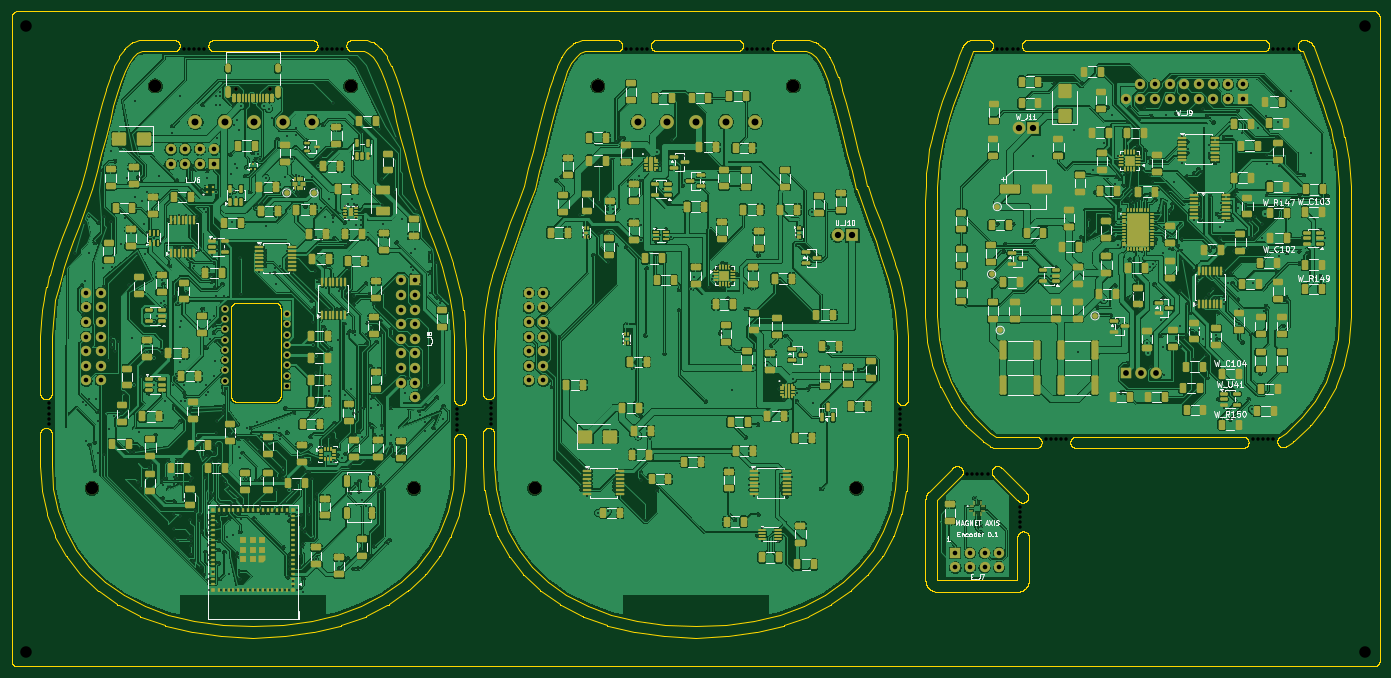
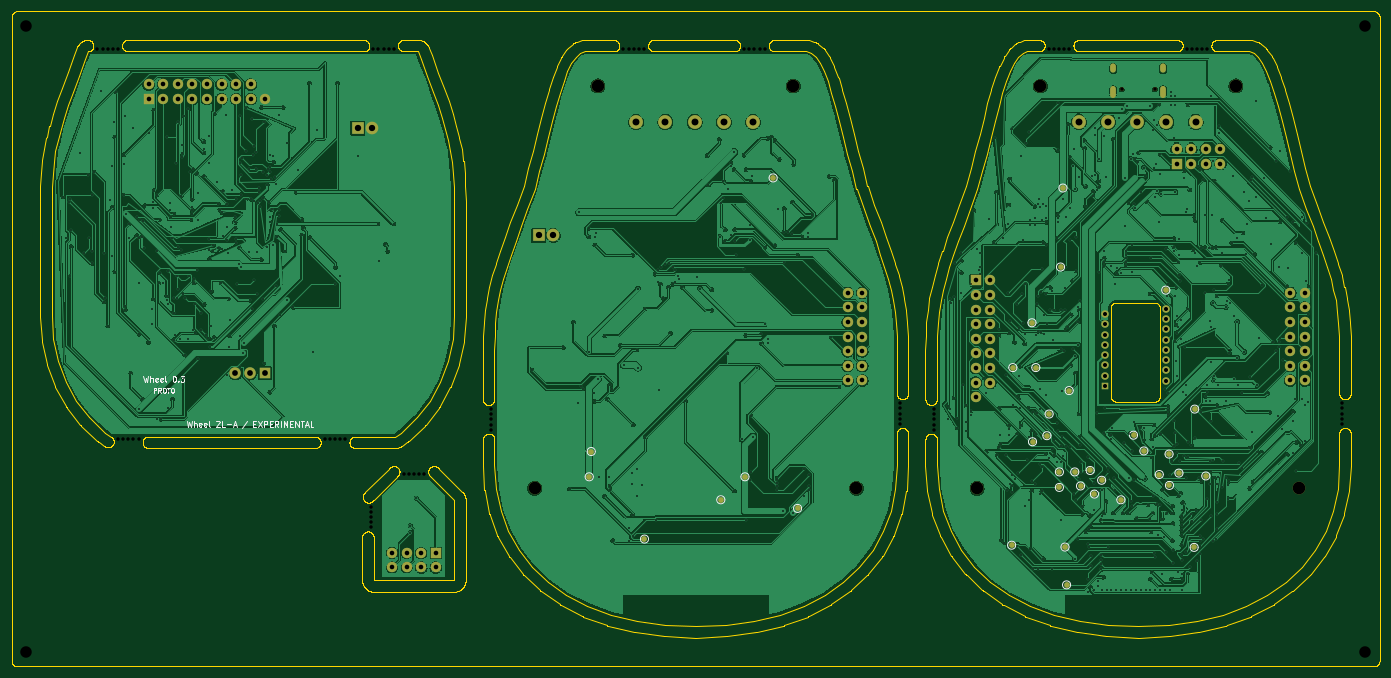
Circuit board: 11 layer files. Board 238.0 x 114.0 mm.
- bottom_copper: Panel-B_Cu.gbl (579988 bytes)
- bottom_mask: Panel-B_Mask.gbs (6038 bytes)
- paste: Panel-B_Paste.gbp (450 bytes)
- bottom_silk: Panel-B_Silkscreen.gbo (23846 bytes)
- outline: Panel-Edge_Cuts.gm1 (239794 bytes)
- top_copper: Panel-F_Cu.gtl (1206764 bytes)
- top_mask: Panel-F_Mask.gts (41185 bytes)
- paste: Panel-F_Paste.gtp (37785 bytes)
- top_silk: Panel-F_Silkscreen.gto (120424 bytes)
- drill: Panel-NPTH.drl (1603 bytes)
- drill: Panel-PTH.drl (17616 bytes)

=== bottom_copper: Panel-B_Cu.gbl (579988 bytes, source omitted) ===
=== bottom_mask: Panel-B_Mask.gbs (6038 bytes, source omitted) ===
=== paste: Panel-B_Paste.gbp ===
%TF.GenerationSoftware,KiCad,Pcbnew,10.0.6*%
%TF.CreationDate,2026-11-06T13:01:30+01:00*%
%TF.ProjectId,Panel,50616e65-6c2e-46b6-9963-61645f706362,rev?*%
%TF.SameCoordinates,Original*%
%TF.FileFunction,Paste,Bot*%
%TF.FilePolarity,Positive*%
%FSLAX46Y46*%
G04 Gerber Fmt 4.6, Leading zero omitted, Abs format (unit mm)*
G04 Created by KiCad (PCBNEW 10.0.6) date 2026-11-06 13:01:30*
%MOMM*%
%LPD*%
G01*
G04 APERTURE LIST*
G04 APERTURE END LIST*
M02*

=== bottom_silk: Panel-B_Silkscreen.gbo (23846 bytes, source omitted) ===
=== outline: Panel-Edge_Cuts.gm1 (239794 bytes, source omitted) ===
=== top_copper: Panel-F_Cu.gtl (1206764 bytes, source omitted) ===
=== top_mask: Panel-F_Mask.gts (41185 bytes, source omitted) ===
=== paste: Panel-F_Paste.gtp (37785 bytes, source omitted) ===
=== top_silk: Panel-F_Silkscreen.gto (120424 bytes, source omitted) ===
=== drill: Panel-NPTH.drl ===
M48
; DRILL file KiCad 10.0.6 date 2026-11-06T13:01:30
; FORMAT={-:-/ absolute / metric / decimal}
; #@! TF.CreationDate,2026-11-06T13:01:30+01:00
; #@! TF.GenerationSoftware,Kicad,Pcbnew,10.0.6
; #@! TF.FileFunction,NonPlated,1,2,NPTH
FMAT,2
METRIC
; #@! TA.AperFunction,NonPlated,NPTH,ComponentDrill
T1C0.600
; #@! TA.AperFunction,NonPlated,NPTH,ComponentDrill
T2C0.650
; #@! TA.AperFunction,NonPlated,NPTH,ComponentDrill
T3C2.000
; #@! TA.AperFunction,NonPlated,NPTH,ComponentDrill
T4C2.200
%
G90
G05
T1
X6.5Y-68.2
X6.5Y-69.1
X6.5Y-70.0
X6.5Y-70.9
X6.5Y-71.8
X29.95Y-6.5
X30.85Y-6.5
X31.75Y-6.5
X32.65Y-6.5
X33.55Y-6.5
X53.95Y-6.5
X54.85Y-6.5
X55.75Y-6.5
X56.65Y-6.5
X57.55Y-6.5
X77.5Y-69.2
X77.5Y-70.1
X77.5Y-71.0
X77.5Y-71.9
X77.5Y-72.8
X83.5Y-68.2
X83.5Y-69.1
X83.5Y-70.0
X83.5Y-70.9
X83.5Y-71.8
X106.95Y-6.5
X107.85Y-6.5
X108.75Y-6.5
X109.65Y-6.5
X110.55Y-6.5
X127.95Y-6.5
X128.85Y-6.5
X129.75Y-6.5
X130.65Y-6.5
X131.55Y-6.5
X154.5Y-69.2
X154.5Y-70.1
X154.5Y-71.0
X154.5Y-71.9
X154.5Y-72.8
X166.2Y-80.5
X167.1Y-80.5
X168.0Y-80.5
X168.9Y-80.5
X169.8Y-80.5
X171.465Y-6.5
X172.365Y-6.5
X173.265Y-6.5
X174.165Y-6.5
X175.065Y-6.5
X175.5Y-86.2
X175.5Y-87.1
X175.5Y-88.0
X175.5Y-88.9
X175.5Y-89.8
X179.907Y-74.5
X180.807Y-74.5
X181.707Y-74.5
X182.607Y-74.5
X183.507Y-74.5
X215.907Y-74.5
X216.807Y-74.5
X217.707Y-74.5
X218.607Y-74.5
X219.465Y-6.5
X219.507Y-74.5
X220.365Y-6.5
X221.265Y-6.5
X222.165Y-6.5
X223.065Y-6.5
T2
X39.11Y-13.6
X44.89Y-13.6
T3
X2.5Y-2.5
X2.5Y-111.5
X235.5Y-2.5
X235.5Y-111.5
T4
X14.0Y-83.0
X25.0Y-13.0
X59.0Y-13.0
X70.0Y-83.0
X91.0Y-83.0
X102.0Y-13.0
X136.0Y-13.0
X147.0Y-83.0
M30

=== drill: Panel-PTH.drl (17616 bytes, source omitted) ===
